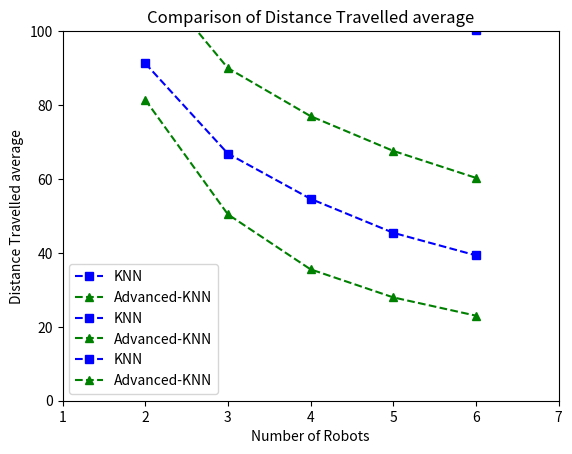

The matplotlib source for this figure:
from matplotlib import pyplot as plt
import numpy as np

advanced_152 = [85.3,77.6,48.6,117.0]
a = advanced_152[0]+advanced_152[1]
advanced_153 = [56.0,46.0,49.3,36.0,90.0]
b = advanced_153[0]+advanced_153[1]+advanced_153[2]
advanced_154 = [40.6,34,31.3,36.3,26.3,77.0]
c = advanced_154[0]+advanced_154[1]+advanced_154[2]+advanced_154[3]
advanced_155 = [24.3,25.0,27.6,33.3,29.6,24.3,67.6]
d = advanced_155[0]+advanced_155[1]+advanced_155[2]+advanced_155[3] + advanced_155[4]
advanced_156 = [25.6,29.0,17.0,24.3,22.6,19.6,20.6,60.3]
e = advanced_156[0]+advanced_156[1]+advanced_156[2]+advanced_156[3] + advanced_156[4] + advanced_156[5]

print(a)
print(b)
print(c)
print(d)
print(e)

a_mean = a/2
b_mean = b/3
c_mean = c/4
d_mean = d/5
e_mean = e/6

a2 = [a,advanced_152[-1:], a_mean]
a3 = [b,advanced_153[-1:], b_mean]
a4 = [c,advanced_154[-1:], c_mean]
a5 = [d,advanced_155[-1:], d_mean]
a6 = [e,advanced_156[-1:], e_mean]


kimst_152 = [92.6, 90.0, 68.3, 120.6]
a = kimst_152[0]+kimst_152[1]
kimst_153 = [55.6, 67, 78, 46.3, 109.0]
b = kimst_153[0]+kimst_153[1]+kimst_153[2]
kimst_154 = [66, 47.6, 47.3, 57.6, 35, 102]
c = kimst_154[0]+kimst_154[1]+kimst_154[2]+kimst_154[3]
kimst_155 = [40.6, 45.3, 49, 38.3, 54.0, 29, 102]
d = kimst_155[0]+kimst_155[1]+kimst_155[2]+kimst_155[3] + kimst_155[4]
kimst_156 = [49.8, 37.6, 47.8, 37.6, 32.2, 31.0, 23.8, 100.4]
e = kimst_156[0]+kimst_156[1]+kimst_156[2]+kimst_156[3] + kimst_156[4] + kimst_156[5]

print(a)
print(b)
print(c)
print(d)
print(e)


a_mean = a/2
b_mean = b/3
c_mean = c/4
d_mean = d/5
e_mean = e/6

k2 = [a,kimst_152[-1:],a_mean]
k3 = [b,kimst_153[-1:],b_mean]
k4 = [c,kimst_154[-1:],c_mean]
k5 = [d,kimst_155[-1:],d_mean]
k6 = [e,kimst_156[-1:],e_mean]

x= np.arange(2,7)
y = [k2[1],k3[1],k4[1],k5[1],k6[1]]
y2 = [a2[1],a3[1],a4[1],a5[1],a6[1]]
plt.plot(x,y, 'bs--', label = 'KNN')
plt.plot(x,y2, 'g^--',label = 'Advanced-KNN')
plt.title("Comparison of Exploration Time")
plt.xlabel("Number of Robots")
plt.ylabel("Total Exploration Time(s)")
plt.axis([1,7, 0, 200])
plt.legend()

plt.show()


x= np.arange(2,7)
y = [k2[0],k3[0],k4[0],k5[0],k6[0]]
y2 = [a2[0],a3[0],a4[0],a5[0],a6[0]]
plt.plot(x,y, 'bs--', label = 'KNN')
plt.plot(x,y2, 'g^--',label = 'Advanced-KNN')
plt.title("Comparison of Exploration Distance")
plt.xlabel("Number of Robots")
plt.ylabel("Total Exploration Distance")
plt.axis([1,7, 100, 300])
plt.legend()

plt.show()


x= np.arange(2,7)
y = [k2[2],k3[2],k4[2],k5[2],k6[2]]
y2 = [a2[2],a3[2],a4[2],a5[2],a6[2]]
plt.plot(x,y, 'bs--', label = 'KNN')
plt.plot(x,y2, 'g^--',label = 'Advanced-KNN')
plt.title("Comparison of Distance Travelled average")
plt.xlabel("Number of Robots")
plt.ylabel("Distance Travelled average")
plt.axis([1,7, 0, 100])
plt.legend()

plt.show()